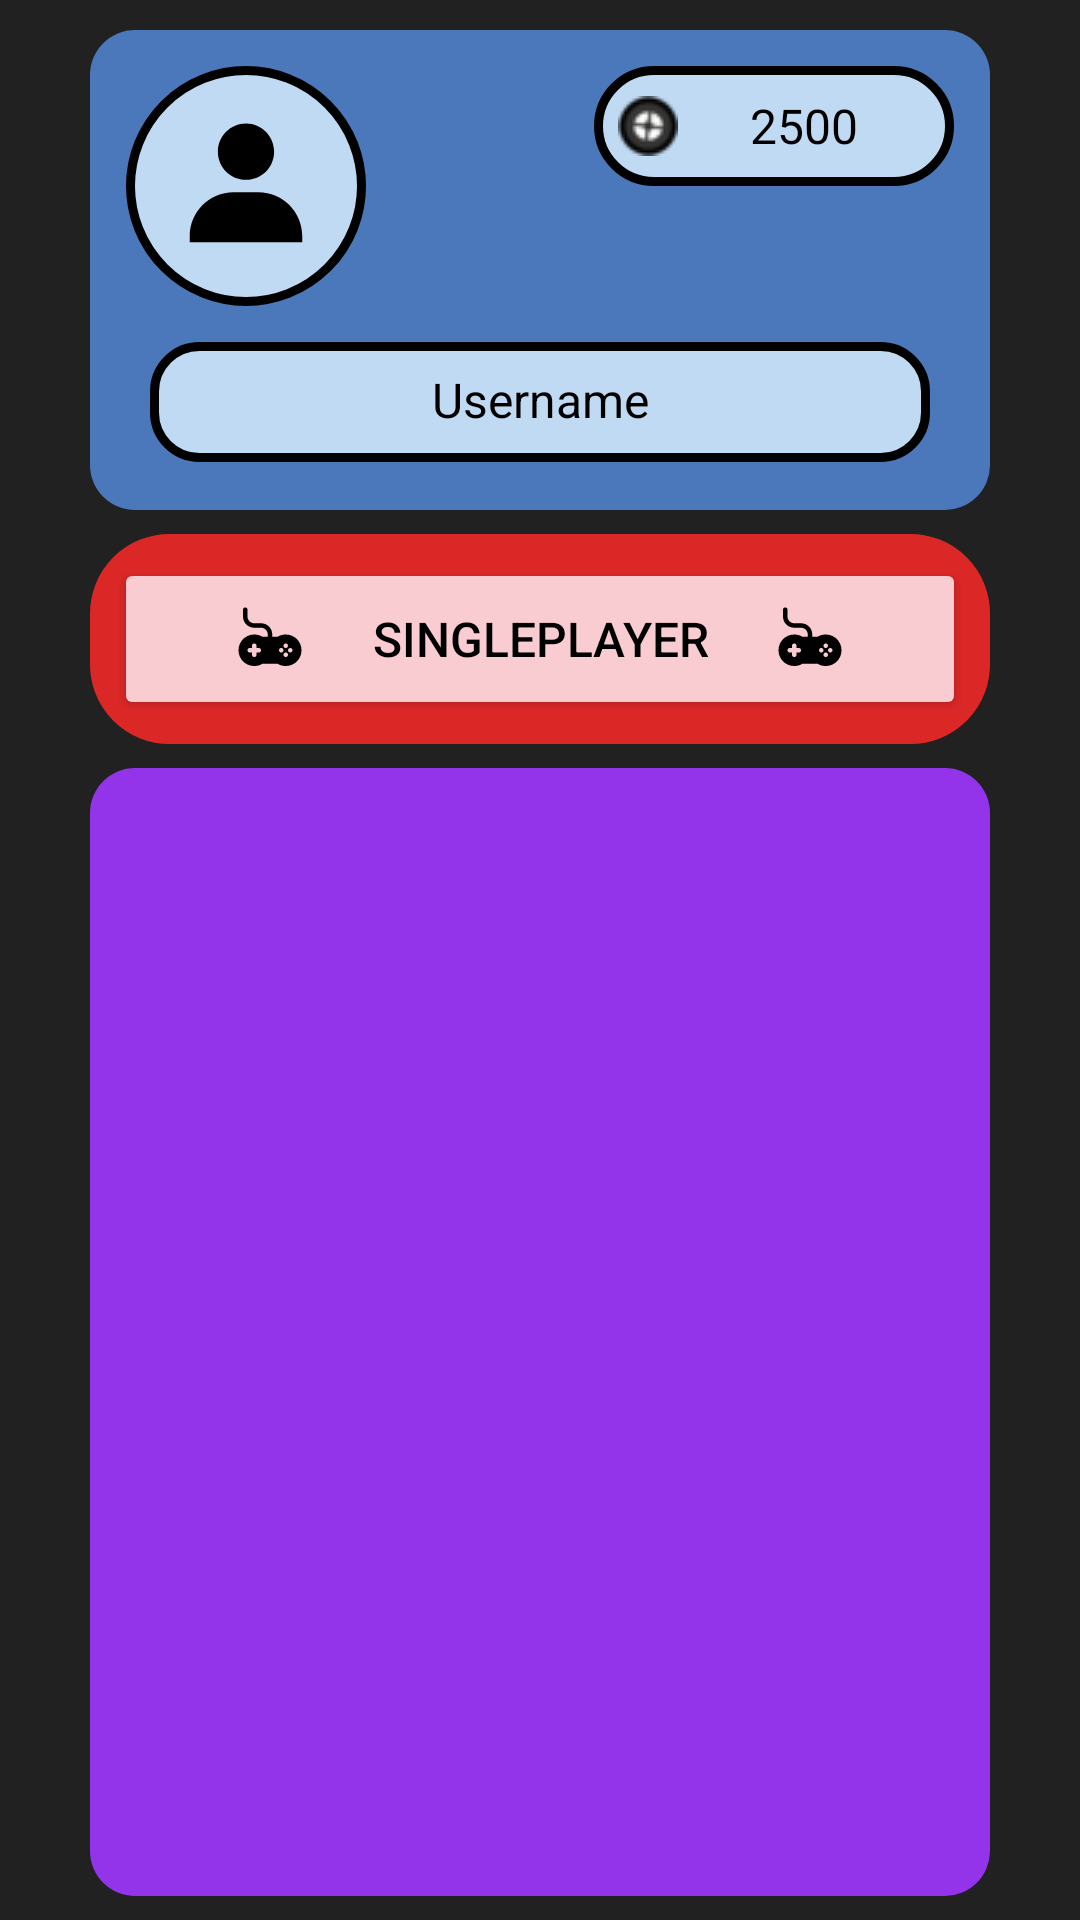

Reconstruct the res/layout file that produces this screen, plus the resources it refers to.
<!-- AndroidManifest.xml: application theme Theme.Quiz -->
<!-- res/layout/fragment_main_page.xml -->
<?xml version="1.0" encoding="utf-8"?>
<FrameLayout xmlns:android="http://schemas.android.com/apk/res/android"
    xmlns:app="http://schemas.android.com/apk/res-auto"
    xmlns:tools="http://schemas.android.com/tools"
    android:layout_width="match_parent"
    android:layout_height="match_parent"
    tools:context=".view.MainPageFragment">

    <androidx.constraintlayout.widget.ConstraintLayout
        android:layout_width="match_parent"
        android:layout_height="match_parent"
        android:background="@color/background">

        <View
            android:id="@+id/viewUserHome"
            android:layout_width="0dp"
            android:layout_height="160dp"
            android:layout_marginLeft="30dp"
            android:layout_marginTop="10dp"
            android:layout_marginRight="30dp"
            android:background="@drawable/buttons"
            android:padding="60dp"
            android:paddingStart="20dp"
            android:paddingLeft="60dp"
            android:paddingTop="20dp"
            android:paddingEnd="20dp"
            android:paddingRight="20dp"
            android:paddingBottom="20dp"
            app:layout_constraintEnd_toEndOf="parent"
            app:layout_constraintStart_toStartOf="parent"
            app:layout_constraintTop_toTopOf="parent" />

        <ImageView
            android:id="@+id/imageViewPictureHome"
            android:layout_width="80dp"
            android:layout_height="80dp"
            android:layout_marginStart="12dp"
            android:layout_marginTop="12dp"
            android:background="@drawable/image"
            android:padding="15dp"
            android:src="@drawable/bxs_user__1_"
            app:layout_constraintStart_toStartOf="@+id/viewUserHome"
            app:layout_constraintTop_toTopOf="@+id/viewUserHome" />

        <TextView
            android:id="@+id/lblCoinsHome"
            android:layout_width="120dp"
            android:layout_height="40dp"
            android:layout_marginTop="12dp"
            android:layout_marginEnd="12dp"
            android:background="@drawable/coinsback"
            android:drawableStart="@drawable/pootiscoin"
            android:duplicateParentState="false"
            android:gravity="center|center_horizontal|center_vertical"
            android:padding="8dp"
            android:text="2500"
            android:textAlignment="center"
            android:textColor="@color/black"
            android:textSize="16sp"
            android:textStyle="normal"
            app:layout_constraintEnd_toEndOf="@+id/viewUserHome"
            app:layout_constraintTop_toTopOf="@+id/viewUserHome" />

        <TextView
            android:id="@+id/lblUsernameHome"
            android:layout_width="0dp"
            android:layout_height="40dp"
            android:layout_marginStart="8dp"
            android:layout_marginEnd="8dp"
            android:layout_marginBottom="16dp"
            android:background="@drawable/textbox"
            android:gravity="center"
            android:includeFontPadding="false"
            android:text="@string/username"
            android:textAlignment="center"
            android:textColor="@color/black"
            android:textSize="16sp"
            android:textStyle="normal"
            app:layout_constraintBottom_toBottomOf="@+id/viewUserHome"
            app:layout_constraintEnd_toEndOf="@+id/lblCoinsHome"
            app:layout_constraintStart_toStartOf="@+id/imageViewPictureHome" />

        <View
            android:id="@+id/viewBtnHome"
            android:layout_width="0dp"
            android:layout_height="70dp"
            android:layout_marginTop="8dp"
            android:background="@drawable/backbtnprofile"
            android:backgroundTint="#DC2727"
            app:layout_constraintEnd_toEndOf="@+id/viewUserHome"
            app:layout_constraintHorizontal_bias="0.0"
            app:layout_constraintStart_toStartOf="@+id/viewUserHome"
            app:layout_constraintTop_toBottomOf="@+id/viewUserHome" />

        <Button
            android:id="@+id/btnSinglePlayerHome"
            android:layout_width="0dp"
            android:layout_height="0dp"
            android:layout_marginStart="8dp"
            android:layout_marginTop="8dp"
            android:layout_marginEnd="8dp"
            android:layout_marginBottom="8dp"
            android:backgroundTint="#F9CCD2"
            android:drawableLeft="@drawable/_646622_console_controller_games_joystick_video_icon"
            android:drawableRight="@drawable/_646622_console_controller_games_joystick_video_icon"
            android:paddingLeft="40dp"
            android:paddingRight="40dp"
            android:text="@string/SinglePlayer"
            android:textAlignment="center"
            android:textColor="@color/black"
            android:textSize="16sp"
            android:textStyle="normal"
            app:cornerRadius="15dp"
            app:layout_constraintBottom_toBottomOf="@+id/viewBtnHome"
            app:layout_constraintEnd_toEndOf="@+id/viewBtnHome"
            app:layout_constraintStart_toStartOf="@+id/viewBtnHome"
            app:layout_constraintTop_toTopOf="@+id/viewBtnHome"
            app:strokeColor="@color/black"
            app:strokeWidth="3dp" />

        <androidx.recyclerview.widget.RecyclerView
            android:id="@+id/recyclerViewProfile"
            android:layout_width="0dp"
            android:layout_height="0dp"
            android:layout_marginTop="8dp"
            android:layout_marginBottom="8dp"
            android:background="@drawable/buttons"
            android:backgroundTint="#9333ea"
            android:padding="20dp"
            android:scrollbars="horizontal"
            app:layout_constraintBottom_toBottomOf="parent"
            app:layout_constraintEnd_toEndOf="@+id/viewBtnHome"
            app:layout_constraintStart_toStartOf="@+id/viewBtnHome"
            app:layout_constraintTop_toBottomOf="@+id/viewBtnHome" />

        <TextView
            android:id="@+id/textView10"
            android:layout_width="wrap_content"
            android:layout_height="wrap_content"
            app:layout_constraintBottom_toBottomOf="@+id/viewBtnHome"
            app:layout_constraintEnd_toEndOf="@+id/viewBtnHome"
            app:layout_constraintStart_toStartOf="@+id/viewBtnHome"
            app:layout_constraintTop_toTopOf="@+id/viewBtnHome" />

    </androidx.constraintlayout.widget.ConstraintLayout>
</FrameLayout>
<!-- resources referenced by this layout -->
<resources>
  <color name="background">#212121</color>
  <color name="black">#FF000000</color>
  <!-- drawable _646622_console_controller_games_joystick_video_icon: vector/xml drawable (drawable, 2028 chars, omitted) -->
  <!-- drawable backbtnprofile (drawable) -->
  <?xml version="1.0" encoding="utf-8"?>
  <shape xmlns:android="http://schemas.android.com/apk/res/android">
      <corners android:radius="25dp"/>
      <solid android:color="#D3E9DD"/>
      <stroke android:width="3dp" android:color="@color/black"/>
  </shape>
  <!-- drawable buttons (drawable) -->
  <?xml version="1.0" encoding="utf-8"?>
  <shape xmlns:android="http://schemas.android.com/apk/res/android">
      <corners android:radius="15dp"/>
      <solid android:color="@color/button"/>
  </shape>
  <!-- drawable bxs_user__1_ (drawable) -->
  <vector xmlns:android="http://schemas.android.com/apk/res/android"
      android:width="24dp"
      android:height="24dp"
      android:viewportWidth="24"
      android:viewportHeight="24">
    <path
        android:fillColor="@color/black"
        android:pathData="M7.5,6.5C7.5,8.981 9.519,11 12,11s4.5,-2.019 4.5,-4.5S14.481,2 12,2 7.5,4.019 7.5,6.5zM20,21h1v-1c0,-3.859 -3.141,-7 -7,-7h-4c-3.86,0 -7,3.141 -7,7v1h17z"/>
  </vector>
  <!-- drawable coinsback (drawable) -->
  <?xml version="1.0" encoding="utf-8"?>
  <shape xmlns:android="http://schemas.android.com/apk/res/android">
      <corners android:radius="50dp"/>
      <solid android:color="#C1DAF3"/>
      <stroke android:width="3dp" android:color="@color/black"/>
  </shape>
  <!-- drawable image (drawable) -->
  <?xml version="1.0" encoding="utf-8"?>
  <shape xmlns:android="http://schemas.android.com/apk/res/android">
      <corners android:radius="40dp"/>
      <solid android:color="#C1DAF3"/>
      <stroke android:width="3dp" android:color="@color/black"/>
  </shape>
  <!-- drawable pootiscoin: png bitmap (drawable, 1423 bytes) -->
  <!-- drawable textbox (drawable) -->
  <?xml version="1.0" encoding="utf-8"?>
  <shape xmlns:android="http://schemas.android.com/apk/res/android">
      <corners android:radius="15dp"/>
      <solid android:color="#C1DAF3"/>
      <stroke android:width="3dp" android:color="@color/black"/>
  </shape>
  <string name="SinglePlayer">SinglePlayer</string>
  <string name="username">Username</string>
  <style name="Theme.Quiz" parent="Theme.MaterialComponents.DayNight.NoActionBar">
          
          <item name="colorPrimary">@color/button</item>
          <item name="colorPrimaryVariant">@color/background</item>
          <item name="colorOnPrimary">@color/white</item>
          
          <item name="colorSecondary">@color/button</item>
          <item name="colorSecondaryVariant">@color/background</item>
          <item name="colorOnSecondary">@color/white</item>
          
          <item name="android:statusBarColor">?attr/colorPrimaryVariant</item>
          
          
          <item name="android:windowActivityTransitions">true</item>
          
          <item name="android:windowEnterTransition">@transition/trans_anim</item>
          <item name="android:windowExitTransition">@transition/trans_anim</item>
  
      </style>
  <color name="button">#4B77BB</color>
  <color name="white">#FFFFFFFF</color>
</resources>
